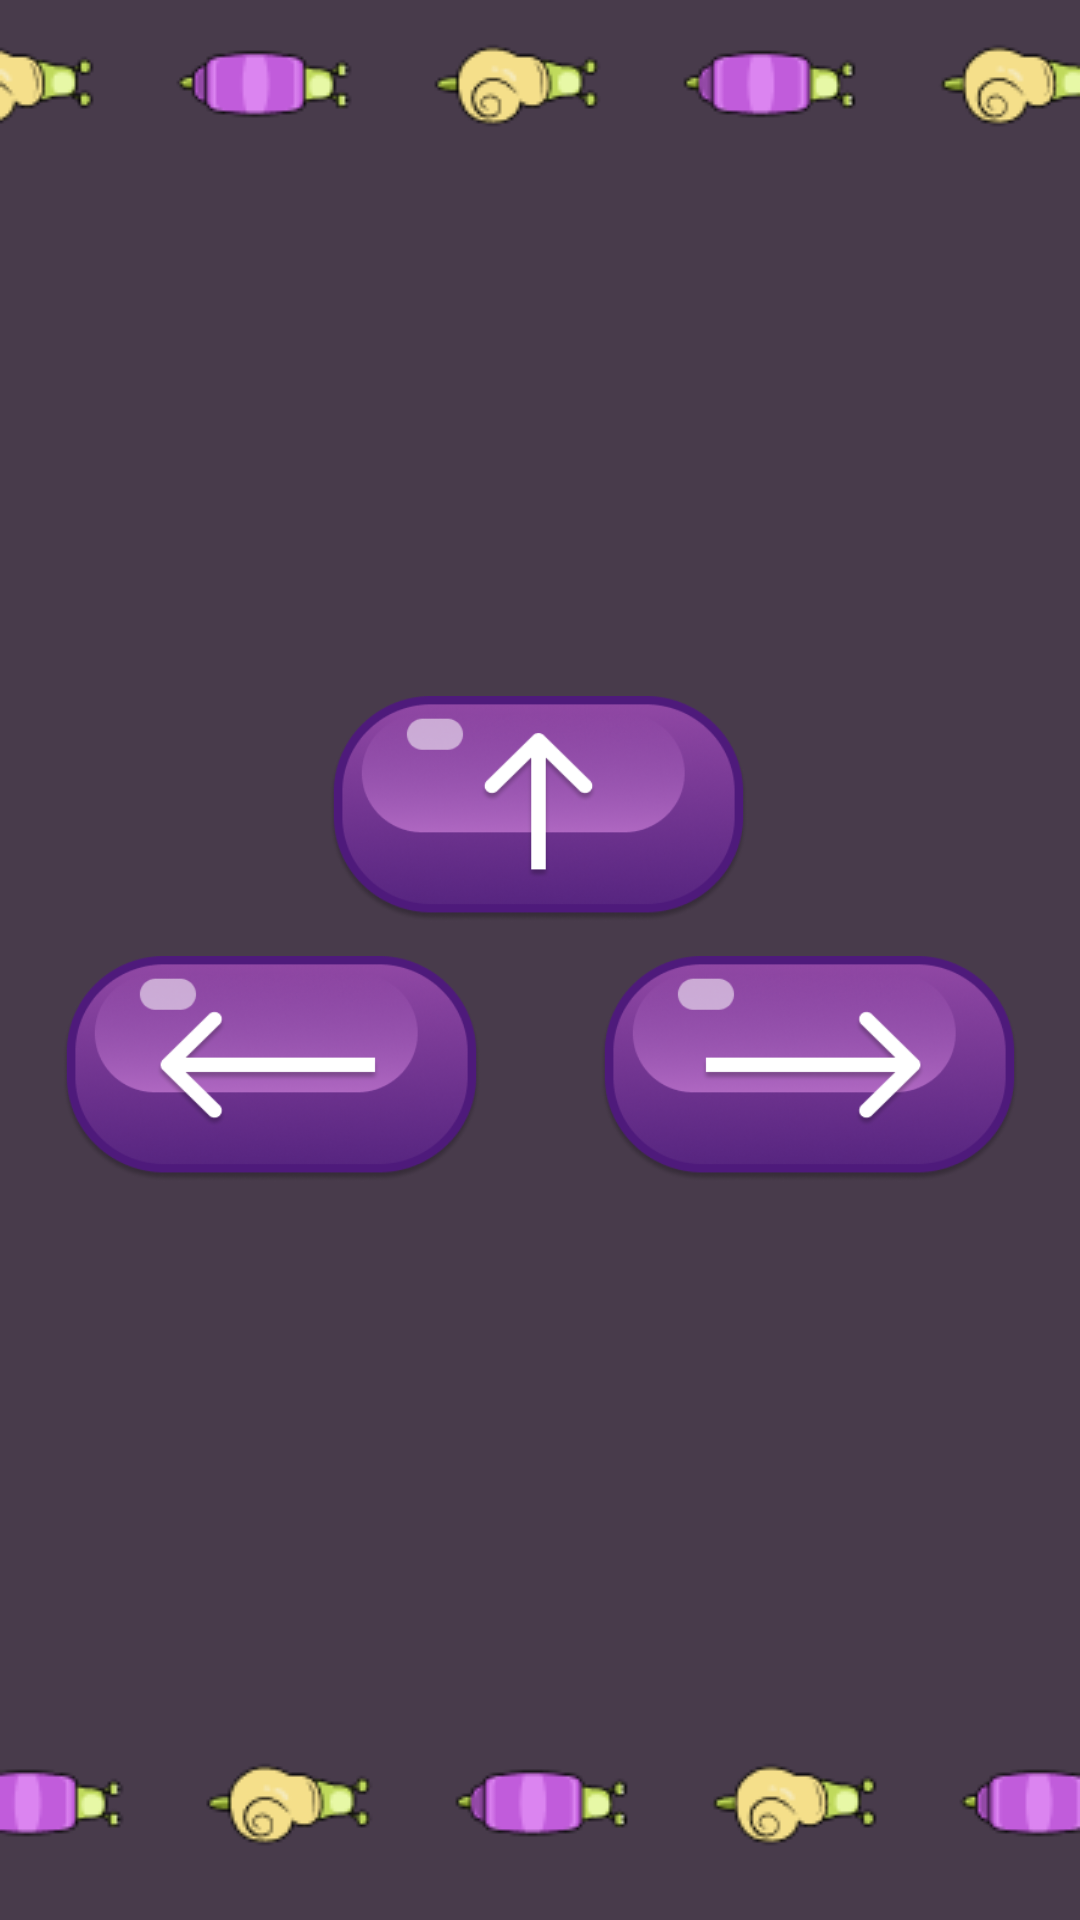

Produce the Android XML layout that renders to this screen, including the resource entries it uses.
<!-- AndroidManifest.xml: application theme Theme.CaracolesClient -->
<!-- res/layout/activity_start.xml -->
<?xml version="1.0" encoding="utf-8"?>
<androidx.constraintlayout.widget.ConstraintLayout xmlns:android="http://schemas.android.com/apk/res/android"
    xmlns:app="http://schemas.android.com/apk/res-auto"
    xmlns:tools="http://schemas.android.com/tools"
    android:layout_width="match_parent"
    android:layout_height="match_parent"
    android:background="@drawable/mov"
    tools:context=".Start">

    <androidx.constraintlayout.widget.ConstraintLayout
        android:layout_width="319dp"
        android:layout_height="440dp"
        app:layout_constraintBottom_toBottomOf="parent"
        app:layout_constraintEnd_toEndOf="parent"
        app:layout_constraintStart_toStartOf="parent"
        app:layout_constraintTop_toTopOf="parent">

        <Button
            android:id="@+id/leftBtn"
            android:layout_width="139.66dp"
            android:layout_height="75.23dp"
            android:background="@drawable/leftarrow"
            app:layout_constraintBottom_toBottomOf="parent"
            app:layout_constraintStart_toStartOf="parent"
            app:layout_constraintTop_toTopOf="parent"
            app:layout_constraintVertical_bias="0.6" />

        <Button
            android:id="@+id/rightBtn"
            android:layout_width="139.66dp"
            android:layout_height="75.23dp"
            android:background="@drawable/rightarrow"
            app:layout_constraintBottom_toBottomOf="parent"
            app:layout_constraintEnd_toEndOf="parent"
            app:layout_constraintTop_toTopOf="parent"
            app:layout_constraintVertical_bias="0.6" />

        <Button
            android:id="@+id/upBtn"
            android:layout_width="139.66dp"
            android:layout_height="75.23dp"
            android:layout_marginTop="132dp"
            android:background="@drawable/uparrow"
            app:layout_constraintEnd_toEndOf="parent"
            app:layout_constraintHorizontal_bias="0.497"
            app:layout_constraintStart_toStartOf="parent"
            app:layout_constraintTop_toTopOf="parent" />
    </androidx.constraintlayout.widget.ConstraintLayout>

</androidx.constraintlayout.widget.ConstraintLayout>
<!-- resources referenced by this layout -->
<resources>
  <!-- drawable leftarrow: png bitmap (drawable, 50933 bytes) -->
  <!-- drawable mov: png bitmap (drawable, 16219 bytes) -->
  <!-- drawable rightarrow: png bitmap (drawable, 50696 bytes) -->
  <!-- drawable uparrow: png bitmap (drawable, 51263 bytes) -->
  <style name="Theme.CaracolesClient" parent="Theme.AppCompat.DayNight.NoActionBar">
          
          <item name="colorPrimary">@color/purple_500</item>
          <item name="colorPrimaryVariant">@color/purple_700</item>
          <item name="colorOnPrimary">@color/white</item>
          
          <item name="colorSecondary">@color/teal_200</item>
          <item name="colorSecondaryVariant">@color/teal_700</item>
          <item name="colorOnSecondary">@color/black</item>
          
          <item name="android:statusBarColor" tools:targetApi="l">?attr/colorPrimaryVariant</item>
          
      </style>
  <!-- not gathered from this repository: default colours our renderer supplied (Android Studio template values) -->
  <color name="purple_500">#FF6200EE</color>
  <color name="purple_700">#FF3700B3</color>
  <color name="teal_200">#FF03DAC5</color>
  <color name="teal_700">#FF018786</color>
  <color name="black">#FF000000</color>
  <color name="white">#FFFFFFFF</color>
</resources>
